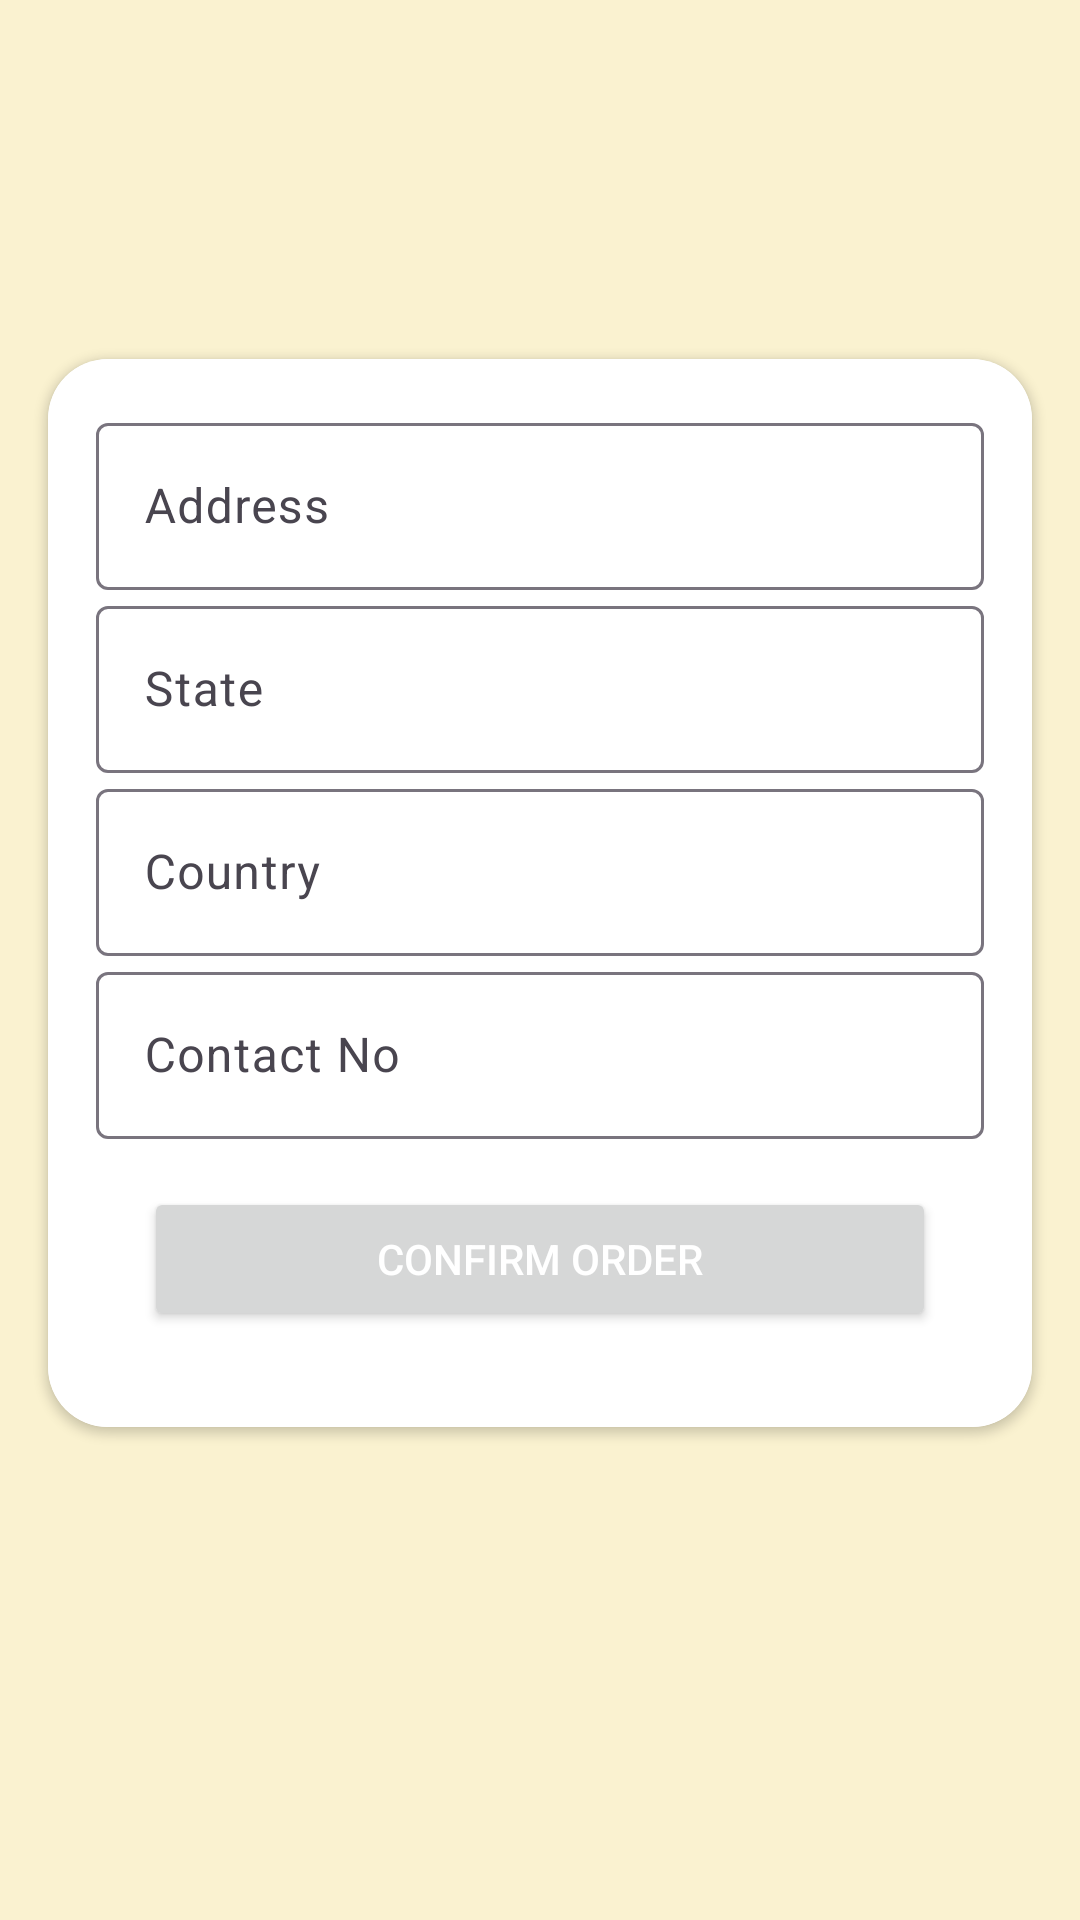

Layout XML and referenced resources for this Android screen:
<!-- AndroidManifest.xml: application theme Theme.PartyShopping -->
<!-- res/layout/activity_order.xml -->
<?xml version="1.0" encoding="utf-8"?>
<RelativeLayout xmlns:android="http://schemas.android.com/apk/res/android"
    android:layout_width="match_parent"
    xmlns:app="http://schemas.android.com/apk/res-auto"
    android:background="#FAF2D0"
    android:layout_height="match_parent">

    
    <TextView
        android:id="@+id/order_id_text_view"
        android:layout_width="wrap_content"
        android:layout_height="wrap_content"
        android:textSize="15sp"
        android:textColor="@color/black"
        android:textStyle="bold"
        android:layout_centerHorizontal="true"
        android:layout_marginTop="20dp" />

    
    <TextView
        android:id="@+id/title"
        android:layout_width="wrap_content"
        android:layout_height="wrap_content"
        android:textColor="@color/black"
        android:textSize="16sp"
        android:layout_below="@id/order_id_text_view"
        android:layout_centerHorizontal="true"
        android:layout_marginTop="10dp" />
    
    <TextView
        android:id="@+id/price_text_view"
        android:layout_width="wrap_content"
        android:layout_height="wrap_content"
        android:textSize="16sp"
        android:textColor="@color/black"
        android:layout_below="@id/title"
        android:layout_centerHorizontal="true"
        android:layout_marginTop="10dp" />

    
    <androidx.cardview.widget.CardView
        android:layout_width="match_parent"
        android:layout_height="wrap_content"
        android:layout_below="@id/price_text_view"
        android:layout_margin="16dp"
        app:cardCornerRadius="20dp"
        android:elevation="4dp">

        <LinearLayout
            android:layout_width="match_parent"
            android:layout_height="wrap_content"
            android:orientation="vertical"
            android:background="@color/white"

            android:padding="16dp">

            
            <com.google.android.material.textfield.TextInputLayout
                android:layout_width="match_parent"
                android:layout_height="wrap_content"
                android:id="@+id/address_edit_text"
                android:hint="Address">

                <com.google.android.material.textfield.TextInputEditText
                    android:layout_width="match_parent"
                    android:layout_height="wrap_content" />

            </com.google.android.material.textfield.TextInputLayout>

            
            <com.google.android.material.textfield.TextInputLayout
                android:layout_width="match_parent"
                android:layout_height="wrap_content"
                android:id="@+id/state_edit_text"
                android:hint="State">

                <com.google.android.material.textfield.TextInputEditText
                    android:layout_width="match_parent"
                    android:layout_height="wrap_content" />

            </com.google.android.material.textfield.TextInputLayout>

            
            <com.google.android.material.textfield.TextInputLayout
                android:layout_width="match_parent"
                android:layout_height="wrap_content"
                android:id="@+id/country_edit_text"

                android:hint="Country">

                <com.google.android.material.textfield.TextInputEditText
                    android:layout_width="match_parent"
                    android:layout_height="wrap_content" />

            </com.google.android.material.textfield.TextInputLayout>

            
            <com.google.android.material.textfield.TextInputLayout
                android:layout_width="match_parent"
                android:layout_height="wrap_content"
                android:id="@+id/contact_edit_text"
                android:inputType="number"
                android:hint="Contact No">

                <com.google.android.material.textfield.TextInputEditText
                    android:layout_width="match_parent"
                    android:inputType="number"
                    android:layout_height="wrap_content" />

            </com.google.android.material.textfield.TextInputLayout>
            
            <Button
                android:id="@+id/btn_confirm"
                android:layout_width="match_parent"
                android:layout_height="wrap_content"
                android:text="Confirm Order"
                android:layout_margin="16dp"
                android:textColor="#FFFFFF" />
        </LinearLayout>
    </androidx.cardview.widget.CardView>



</RelativeLayout>
<!-- resources referenced by this layout -->
<resources>
  <color name="black">#FF000000</color>
  <color name="white">#FFFFFFFF</color>
  <style name="Theme.PartyShopping" parent="Base.Theme.PartyShopping" />
  <style name="Base.Theme.PartyShopping" parent="Theme.Material3.DayNight.NoActionBar">
          
          
      </style>
</resources>
